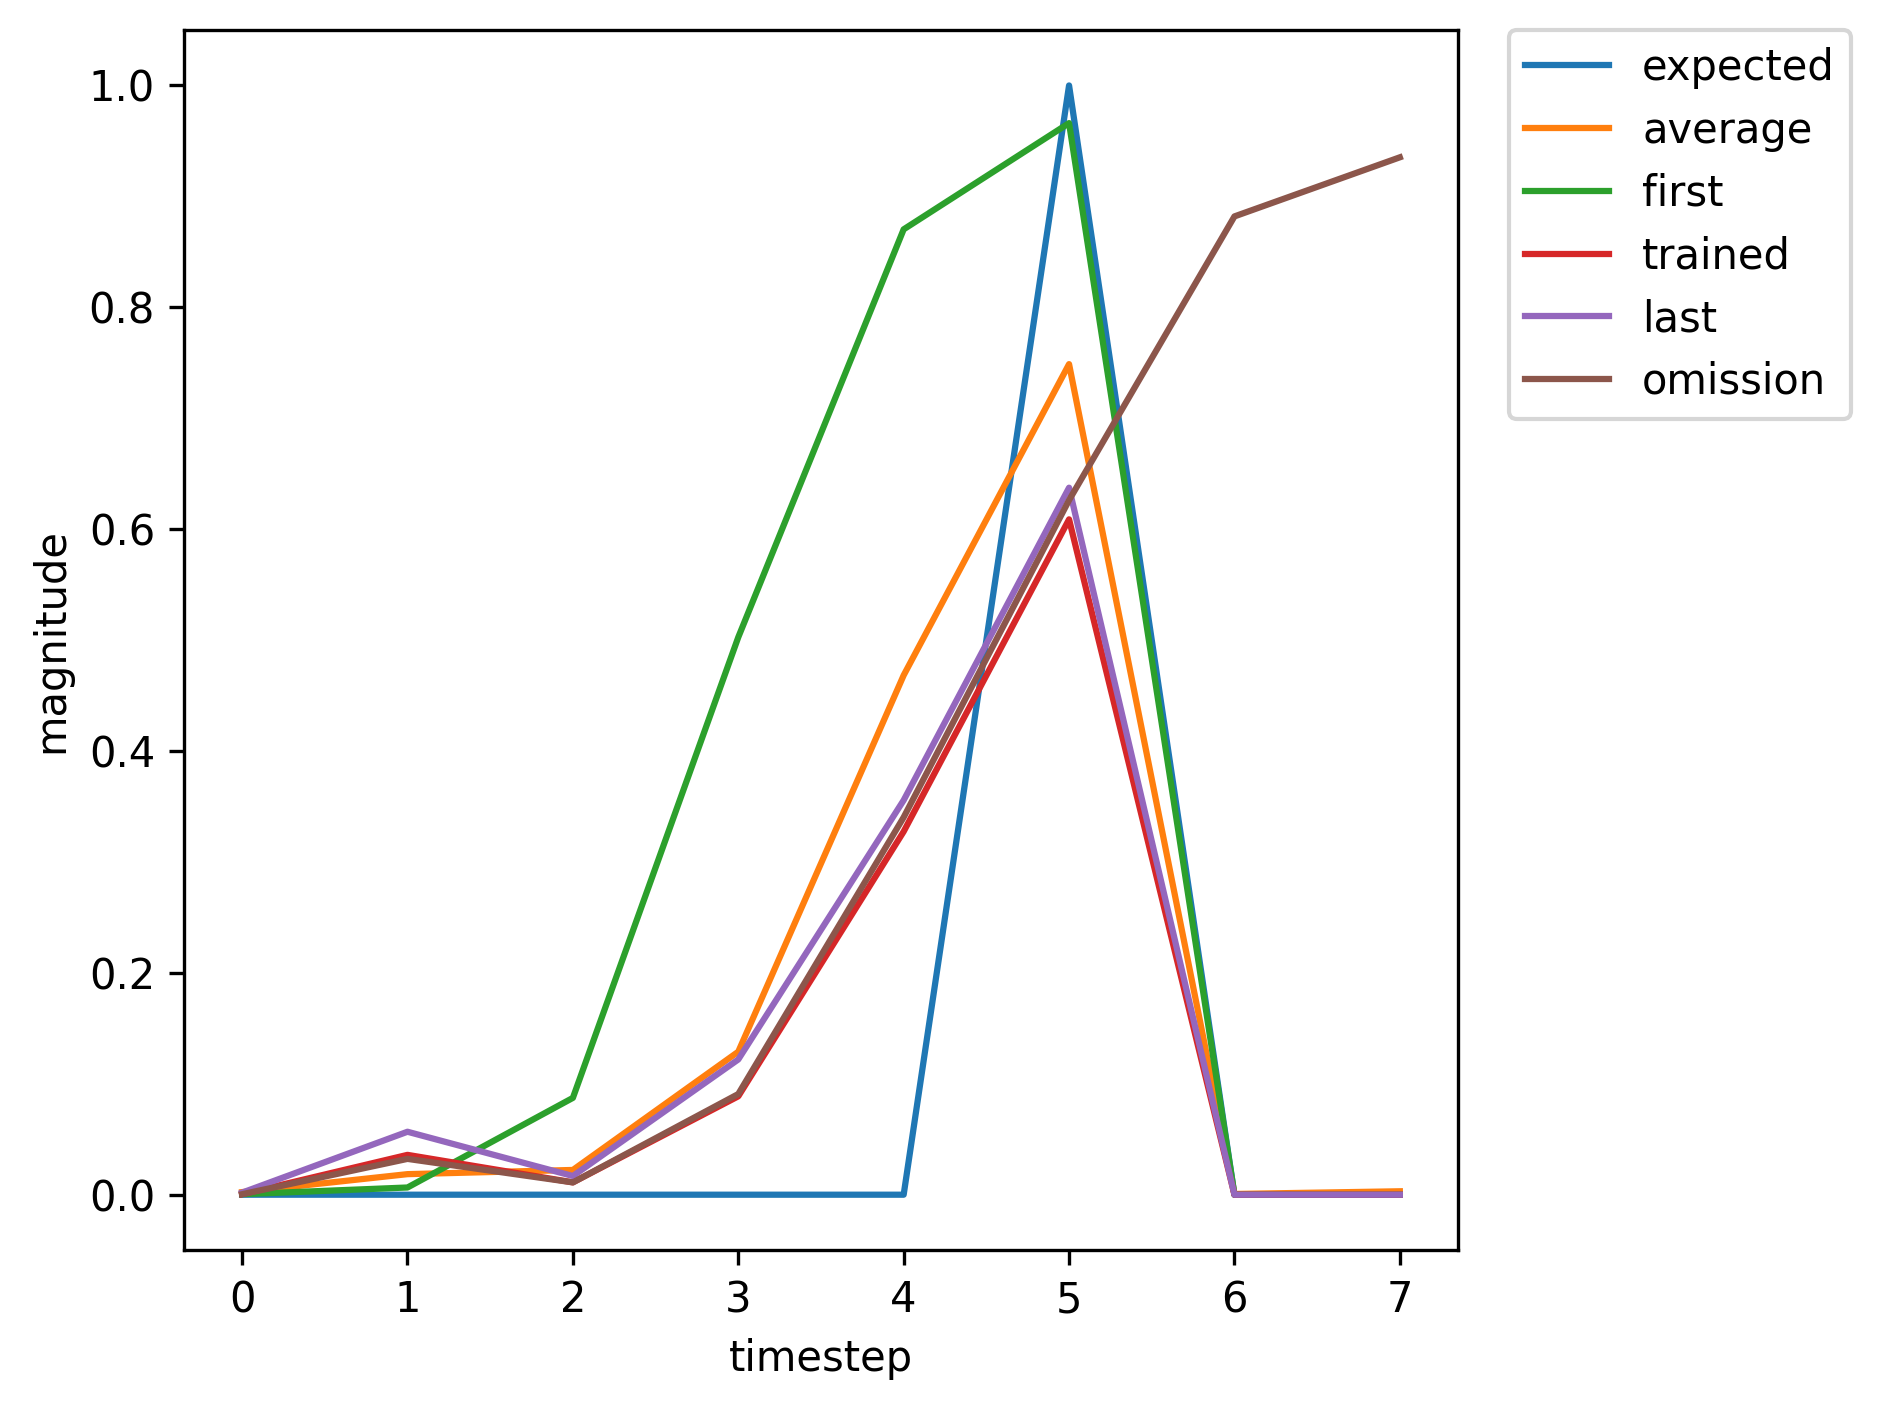

The file beside this chart, header and first rows:
, input, expected_output, network_output
0, 1, 0, 0.0004688
1, 0, 0, 0.006504
2, 0, 0, 0.08728
3, 0, 0, 0.5026
4, 0, 0, 0.8703
5, 2, 1, 0.9661
6, 1, 0, 0.01085
7, 0, 0, 0.05012
8, 0, 0, 0.01266
9, 0, 0, 0.05738
10, 0, 0, 0.1459
11, 2, 1, 0.2725
12, 0, 0, 0.0001909
13, 1, 0, 0.0003781
14, 0, 0, 0.001668
15, 0, 0, 0.02029
16, 0, 0, 0.114
17, 0, 0, 0.5139
18, 2, 1, 0.8068
19, 0, 0, 0.001304
20, 0, 0, 0.01099
21, 1, 0, 0.0002587
22, 0, 0, 0.004018
23, 0, 0, 0.03024
24, 0, 0, 0.1618
25, 0, 0, 0.605
26, 2, 1, 0.858
27, 0, 0, 0.001904
28, 0, 0, 0.01215
29, 1, 0, 0.000251
30, 0, 0, 0.003613
31, 0, 0, 0.02529
32, 0, 0, 0.1289
33, 0, 0, 0.5427
34, 2, 1, 0.8206
35, 1, 0, 0.001415
36, 0, 0, 0.05592
37, 0, 0, 0.01699
38, 0, 0, 0.1305
39, 0, 0, 0.3853
40, 2, 1, 0.6767
41, 1, 0, 0.0004924
42, 0, 0, 0.03591
43, 0, 0, 0.01112
44, 0, 0, 0.08869
45, 0, 0, 0.3274
46, 2, 1, 0.6088
47, 1, 0, 0.0004516
48, 0, 0, 0.03391
49, 0, 0, 0.01386
50, 0, 0, 0.1228
51, 0, 0, 0.4244
52, 2, 1, 0.721
53, 0, 0, 0.0006456
54, 1, 0, 0.00593
55, 0, 0, 0.001575
56, 0, 0, 0.02525
57, 0, 0, 0.1259
58, 0, 0, 0.4379
59, 2, 1, 0.7401
... 307 more rows
